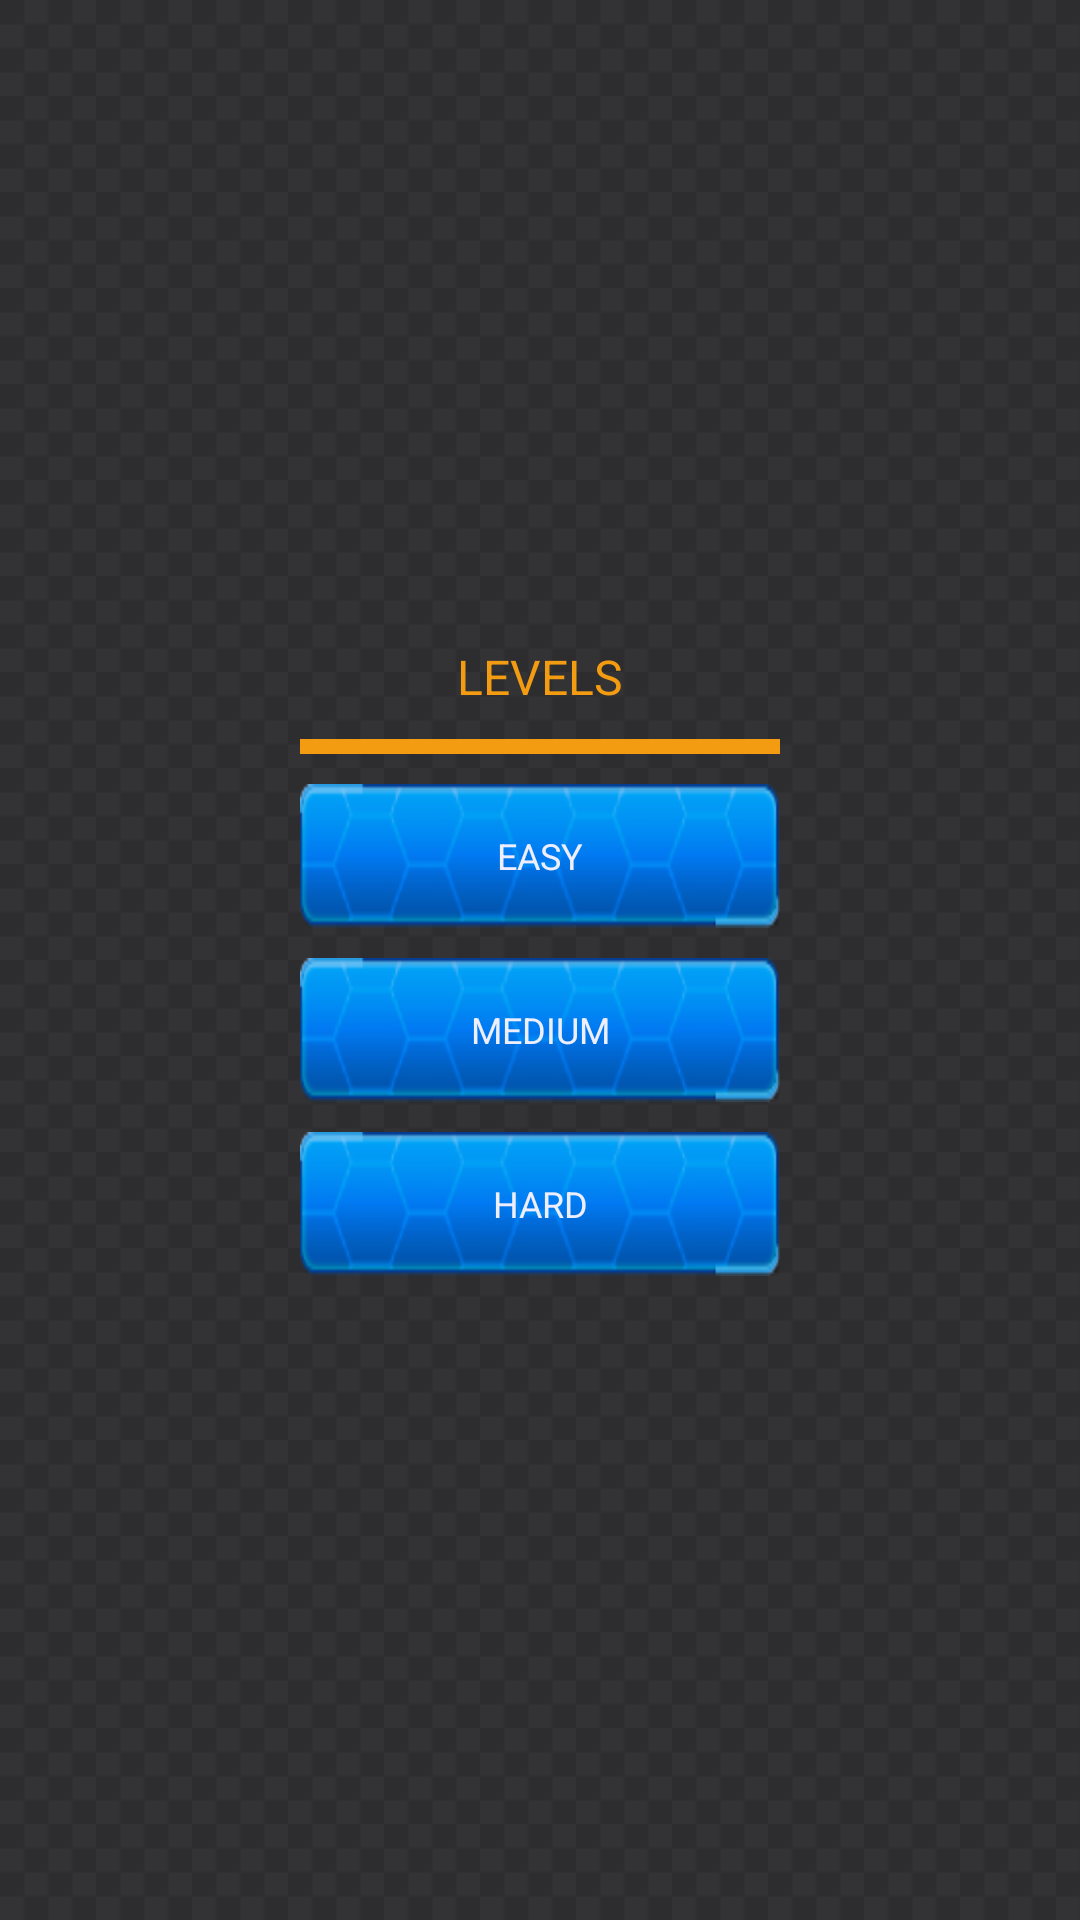

Produce the Android XML layout that renders to this screen, including the resource entries it uses.
<!-- AndroidManifest.xml: application theme AppTheme -->
<!-- res/layout/activity_level_screen.xml -->
<?xml version="1.0" encoding="utf-8"?>
<LinearLayout xmlns:android="http://schemas.android.com/apk/res/android"
    xmlns:app="http://schemas.android.com/apk/res-auto"
    xmlns:tools="http://schemas.android.com/tools"
    android:layout_width="match_parent"
    android:layout_height="match_parent"
    android:background="@drawable/background"
    android:gravity="center"
    android:id="@+id/levelParentItem"
    android:orientation="vertical"
    tools:context="com.mindgame.activities.LevelScreenActivity">

    <LinearLayout
        android:layout_width="match_parent"
        android:layout_height="wrap_content"
        android:layout_gravity="center"
        android:layout_margin="50dp"
        android:orientation="vertical">

        <TextView
            android:id="@+id/levelMenuTitle"
            android:layout_width="match_parent"
            android:layout_height="wrap_content"
            android:layout_gravity="center"
            android:text="@string/levelMenuText"
            style="@style/menuStyle"
         />


        <View
            android:id="@+id/levelDivider"
            android:layout_width="match_parent"
            android:layout_height="5dp"
            android:background="@color/colorOrange"
            android:layout_marginTop="10dp"
            android:layout_marginLeft="50dp"
            android:layout_marginRight="50dp"
            />

        <Button
            android:id="@+id/easyButton"
            android:layout_width="match_parent"
            android:layout_height="wrap_content"
            android:layout_marginLeft="50dp"
            android:layout_marginTop="10dp"
            android:layout_marginRight="50dp"
            style="@style/buttonStyle"
            android:text="@string/easyButtonText" />

        <Button
            android:id="@+id/mediumButton"
            android:layout_width="match_parent"
            android:layout_height="wrap_content"
            android:layout_marginLeft="50dp"
            android:layout_marginTop="10dp"
            android:layout_marginRight="50dp"
            style="@style/buttonStyle"
            android:text="@string/mediumButtonText" />

        <Button
            android:id="@+id/hardButton"
            android:layout_width="match_parent"
            android:layout_height="wrap_content"
            android:layout_marginLeft="50dp"
            android:layout_marginTop="10dp"
            android:layout_marginRight="50dp"
            style="@style/buttonStyle"
            android:text="@string/hardButtonText" />

    </LinearLayout>

</LinearLayout>
<!-- resources referenced by this layout -->
<resources>
  <color name="colorOrange">#f39c12</color>
  <!-- drawable background (drawable-v24) -->
  <?xml version="1.0" encoding="UTF-8"?>
  <bitmap xmlns:android="http://schemas.android.com/apk/res/android"
      android:src="@drawable/texture"
      android:tileMode="repeat">
  
  </bitmap>
  <string name="easyButtonText">EASY</string>
  <string name="hardButtonText">HARD</string>
  <string name="levelMenuText">LEVELS</string>
  <string name="mediumButtonText">MEDIUM</string>
  <style name="buttonStyle">
          <item name="android:background">@drawable/button_background</item>
          <item name="android:textColor">@color/colorWhite</item>
          <item name="android:textSize">@dimen/button_text_size</item>
          <item name="android:height">@dimen/button_height</item>
  
      </style>
  <style name="menuStyle">
          <item name="android:textColor">@color/colorOrange</item>
          <item name="android:gravity">center</item>
          <item name="android:textSize">@dimen/menu_text_size</item>
      </style>
  <style name="AppTheme" parent="Theme.AppCompat.Light.NoActionBar">
          
          <item name="colorPrimary">@color/colorAccent</item>
  
          <item name="colorPrimaryDark">@color/colorAccent</item>
          <item name="colorAccent">@color/colorAccent</item>
          <item name="android:windowNoTitle">true</item>
          <item name="android:windowActionBar">false</item>
          <item name="android:windowFullscreen">true</item>
          <item name="android:windowContentOverlay">@null</item>
          <item name="font">@font/custom_font</item>
          <item name="fontFamily">@font/orbitron</item>
      </style>
  <!-- drawable texture: png bitmap (drawable-v24, 5366 bytes) -->
  <!-- drawable button_background (drawable-v24) -->
  <?xml version="1.0" encoding="utf-8"?>
  <selector xmlns:android="http://schemas.android.com/apk/res/android">
      <item android:drawable="@drawable/btn_pressed"
          android:state_pressed="true" />
      <item android:drawable="@drawable/btn_default" />
  </selector>
  <color name="colorWhite">#eeeeff</color>
  <dimen name="button_text_size">12sp</dimen>
  <dimen name="button_height">20dp</dimen>
  <dimen name="menu_text_size">16sp</dimen>
  <color name="colorAccent">#03DAC5</color>
  <!-- drawable btn_pressed: png bitmap (drawable-v24, 12276 bytes) -->
  <!-- drawable btn_default: png bitmap (drawable-v24, 13722 bytes) -->
</resources>
